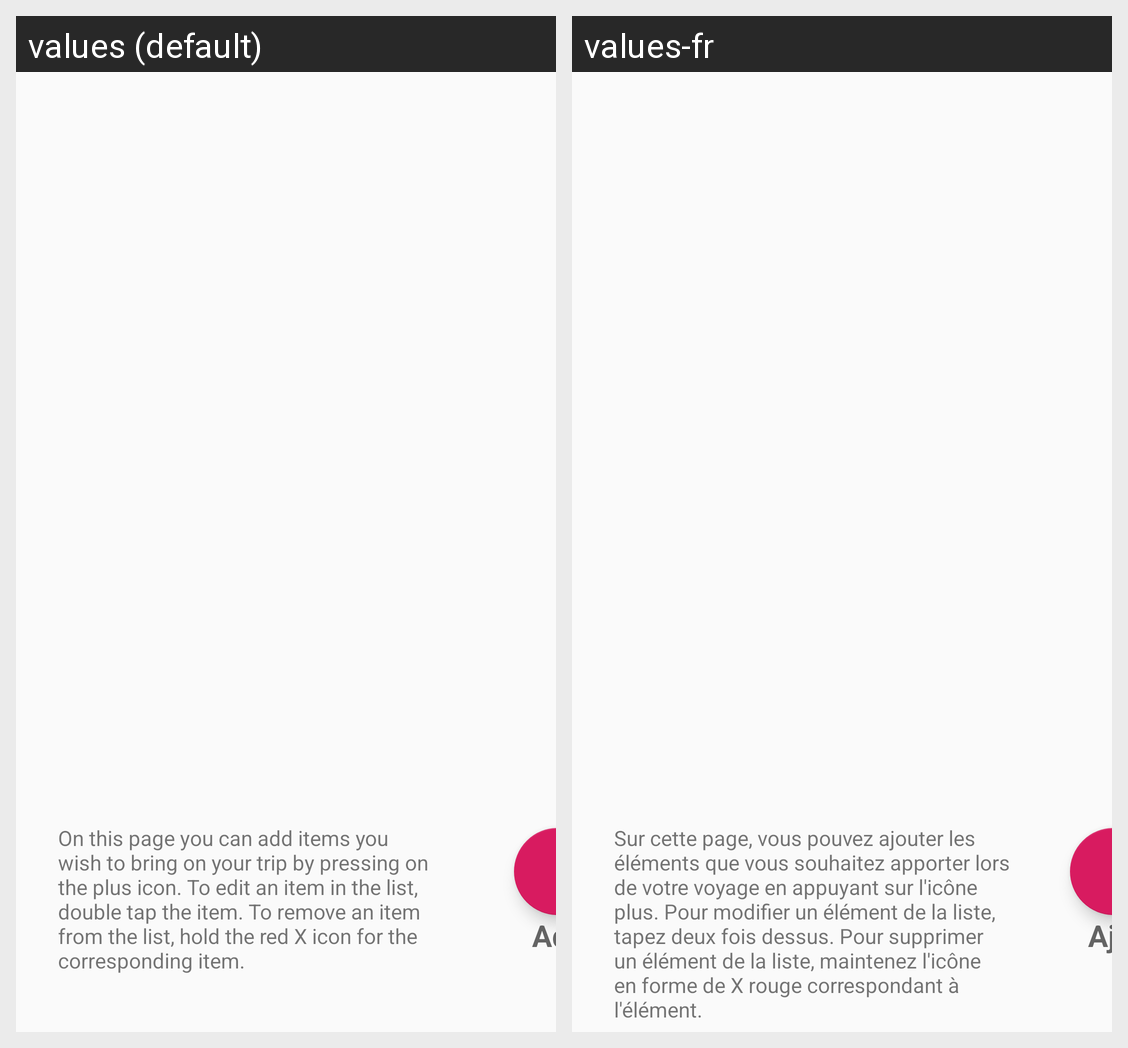

The same Android screen rendered under two of its app's locales, left to right. List the strings drawn on it with the default value and each locale's translation.
Android screen res/layout/activity_custom_items_list.xml rendered under 2 locales, left to right: values (default), values-fr. Device: Nexus 5 (rendered at 1080×1920; each locale shown at half size, 540×960, under a caption strip naming it); theme AppTheme.
Strings drawn on this screen, with the default value and each locale's value (text and hints the layout hard-codes, and strings that could not be matched under every locale, appear in the picture but are not listed):

add
  values: Add
  values-fr: Ajouter

itemlistpagehelp
  values: On this page you can add items you wish to bring on your trip by pressing on the plus icon. To edit an item in the list, double tap the item. To remove an item from the list, hold the red X icon for the corresponding item.
  values-fr: Sur cette page, vous pouvez ajouter les éléments que vous souhaitez apporter lors de votre voyage en appuyant sur l'icône plus. Pour modifier un élément de la liste, tapez deux fois dessus. Pour supprimer un élément de la liste, maintenez l'icône en forme de X rouge correspondant à l'élément.
